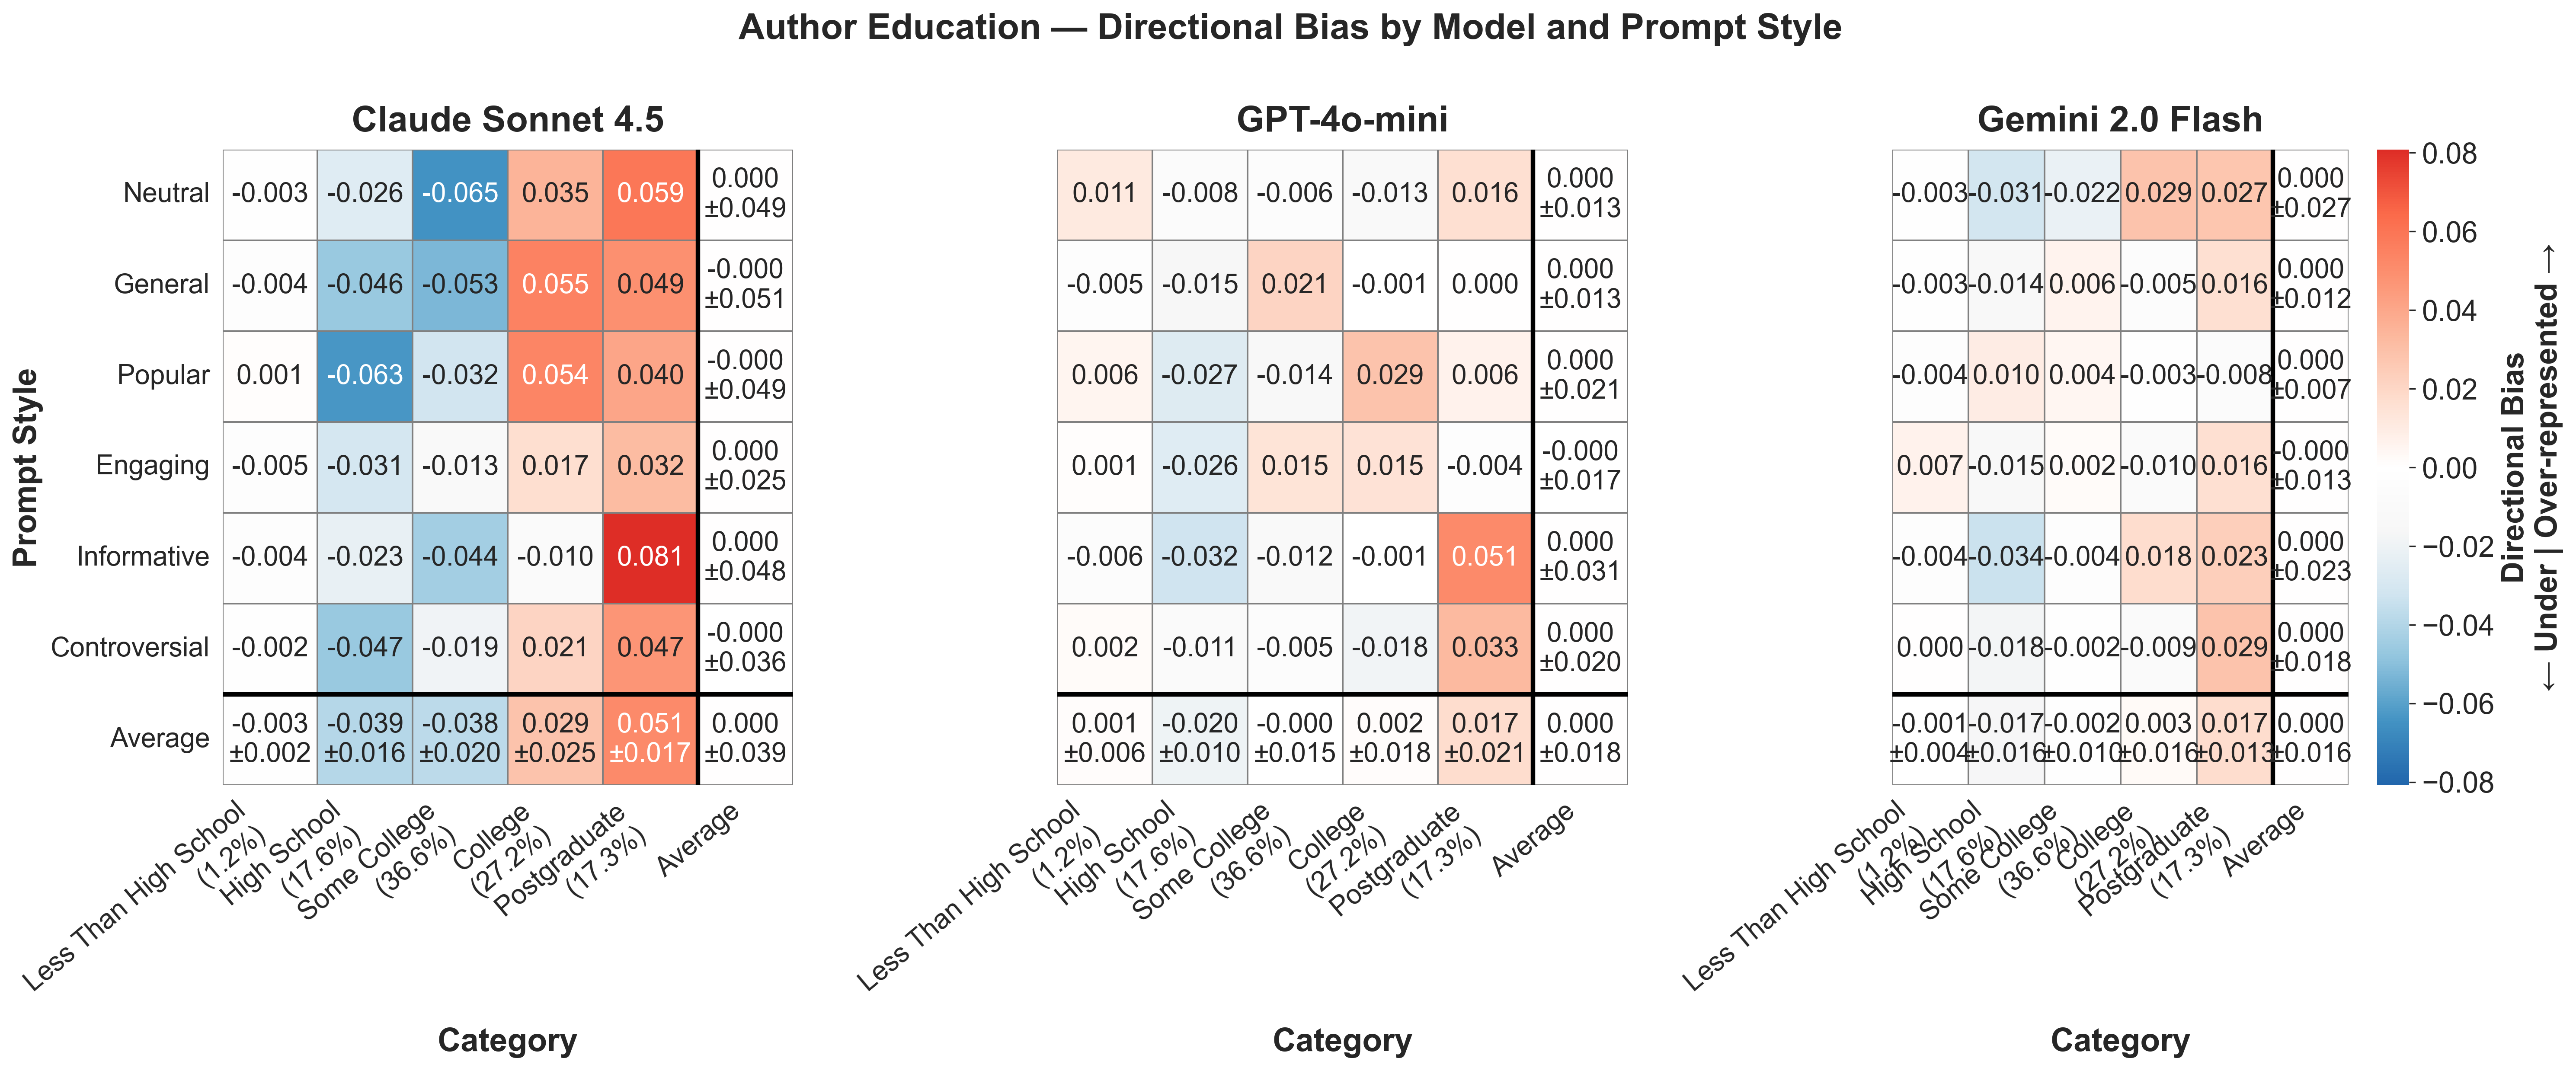

Data behind this chart, as committed beside it:
provider, prompt_style, category, mean_bias, std_bias, provider_label
anthropic, controversial, college, 0.02117, , Claude Sonnet 4.5
anthropic, controversial, high school, -0.04651, , Claude Sonnet 4.5
anthropic, controversial, less than high school, -0.002244, , Claude Sonnet 4.5
anthropic, controversial, postgraduate, 0.04695, , Claude Sonnet 4.5
anthropic, controversial, some college, -0.01937, , Claude Sonnet 4.5
anthropic, engaging, college, 0.01705, , Claude Sonnet 4.5
anthropic, engaging, high school, -0.0309, , Claude Sonnet 4.5
anthropic, engaging, less than high school, -0.004829, , Claude Sonnet 4.5
anthropic, engaging, postgraduate, 0.03171, , Claude Sonnet 4.5
anthropic, engaging, some college, -0.01302, , Claude Sonnet 4.5
anthropic, general, college, 0.05475, , Claude Sonnet 4.5
anthropic, general, high school, -0.04634, , Claude Sonnet 4.5
anthropic, general, less than high school, -0.004456, , Claude Sonnet 4.5
anthropic, general, postgraduate, 0.04886, , Claude Sonnet 4.5
anthropic, general, some college, -0.05281, , Claude Sonnet 4.5
anthropic, informative, college, -0.009805, , Claude Sonnet 4.5
anthropic, informative, high school, -0.02256, , Claude Sonnet 4.5
anthropic, informative, less than high school, -0.00436, , Claude Sonnet 4.5
anthropic, informative, postgraduate, 0.08084, , Claude Sonnet 4.5
anthropic, informative, some college, -0.04412, , Claude Sonnet 4.5
anthropic, neutral, college, 0.03493, , Claude Sonnet 4.5
anthropic, neutral, high school, -0.02599, , Claude Sonnet 4.5
anthropic, neutral, less than high school, -0.002864, , Claude Sonnet 4.5
anthropic, neutral, postgraduate, 0.05898, , Claude Sonnet 4.5
anthropic, neutral, some college, -0.06505, , Claude Sonnet 4.5
anthropic, popular, college, 0.05355, , Claude Sonnet 4.5
anthropic, popular, high school, -0.06332, , Claude Sonnet 4.5
anthropic, popular, less than high school, 0.00106, , Claude Sonnet 4.5
anthropic, popular, postgraduate, 0.04048, , Claude Sonnet 4.5
anthropic, popular, some college, -0.03177, , Claude Sonnet 4.5
gemini, controversial, college, -0.009472, , Gemini 2.0 Flash
gemini, controversial, high school, -0.01775, , Gemini 2.0 Flash
gemini, controversial, less than high school, 0.0003578, , Gemini 2.0 Flash
gemini, controversial, postgraduate, 0.02874, , Gemini 2.0 Flash
gemini, controversial, some college, -0.001883, , Gemini 2.0 Flash
gemini, engaging, college, -0.01007, , Gemini 2.0 Flash
gemini, engaging, high school, -0.01505, , Gemini 2.0 Flash
gemini, engaging, less than high school, 0.006693, , Gemini 2.0 Flash
gemini, engaging, postgraduate, 0.01618, , Gemini 2.0 Flash
gemini, engaging, some college, 0.002252, , Gemini 2.0 Flash
gemini, general, college, -0.005157, , Gemini 2.0 Flash
gemini, general, high school, -0.01423, , Gemini 2.0 Flash
gemini, general, less than high school, -0.003125, , Gemini 2.0 Flash
gemini, general, postgraduate, 0.01641, , Gemini 2.0 Flash
gemini, general, some college, 0.0061, , Gemini 2.0 Flash
gemini, informative, college, 0.01766, , Gemini 2.0 Flash
gemini, informative, high school, -0.03388, , Gemini 2.0 Flash
gemini, informative, less than high school, -0.003747, , Gemini 2.0 Flash
gemini, informative, postgraduate, 0.0235, , Gemini 2.0 Flash
gemini, informative, some college, -0.003528, , Gemini 2.0 Flash
gemini, neutral, college, 0.02859, , Gemini 2.0 Flash
gemini, neutral, high school, -0.03132, , Gemini 2.0 Flash
gemini, neutral, less than high school, -0.00266, , Gemini 2.0 Flash
gemini, neutral, postgraduate, 0.02719, , Gemini 2.0 Flash
gemini, neutral, some college, -0.0218, , Gemini 2.0 Flash
gemini, popular, college, -0.00276, , Gemini 2.0 Flash
gemini, popular, high school, 0.009966, , Gemini 2.0 Flash
gemini, popular, less than high school, -0.003638, , Gemini 2.0 Flash
gemini, popular, postgraduate, -0.008007, , Gemini 2.0 Flash
gemini, popular, some college, 0.004439, , Gemini 2.0 Flash
... 30 more rows
